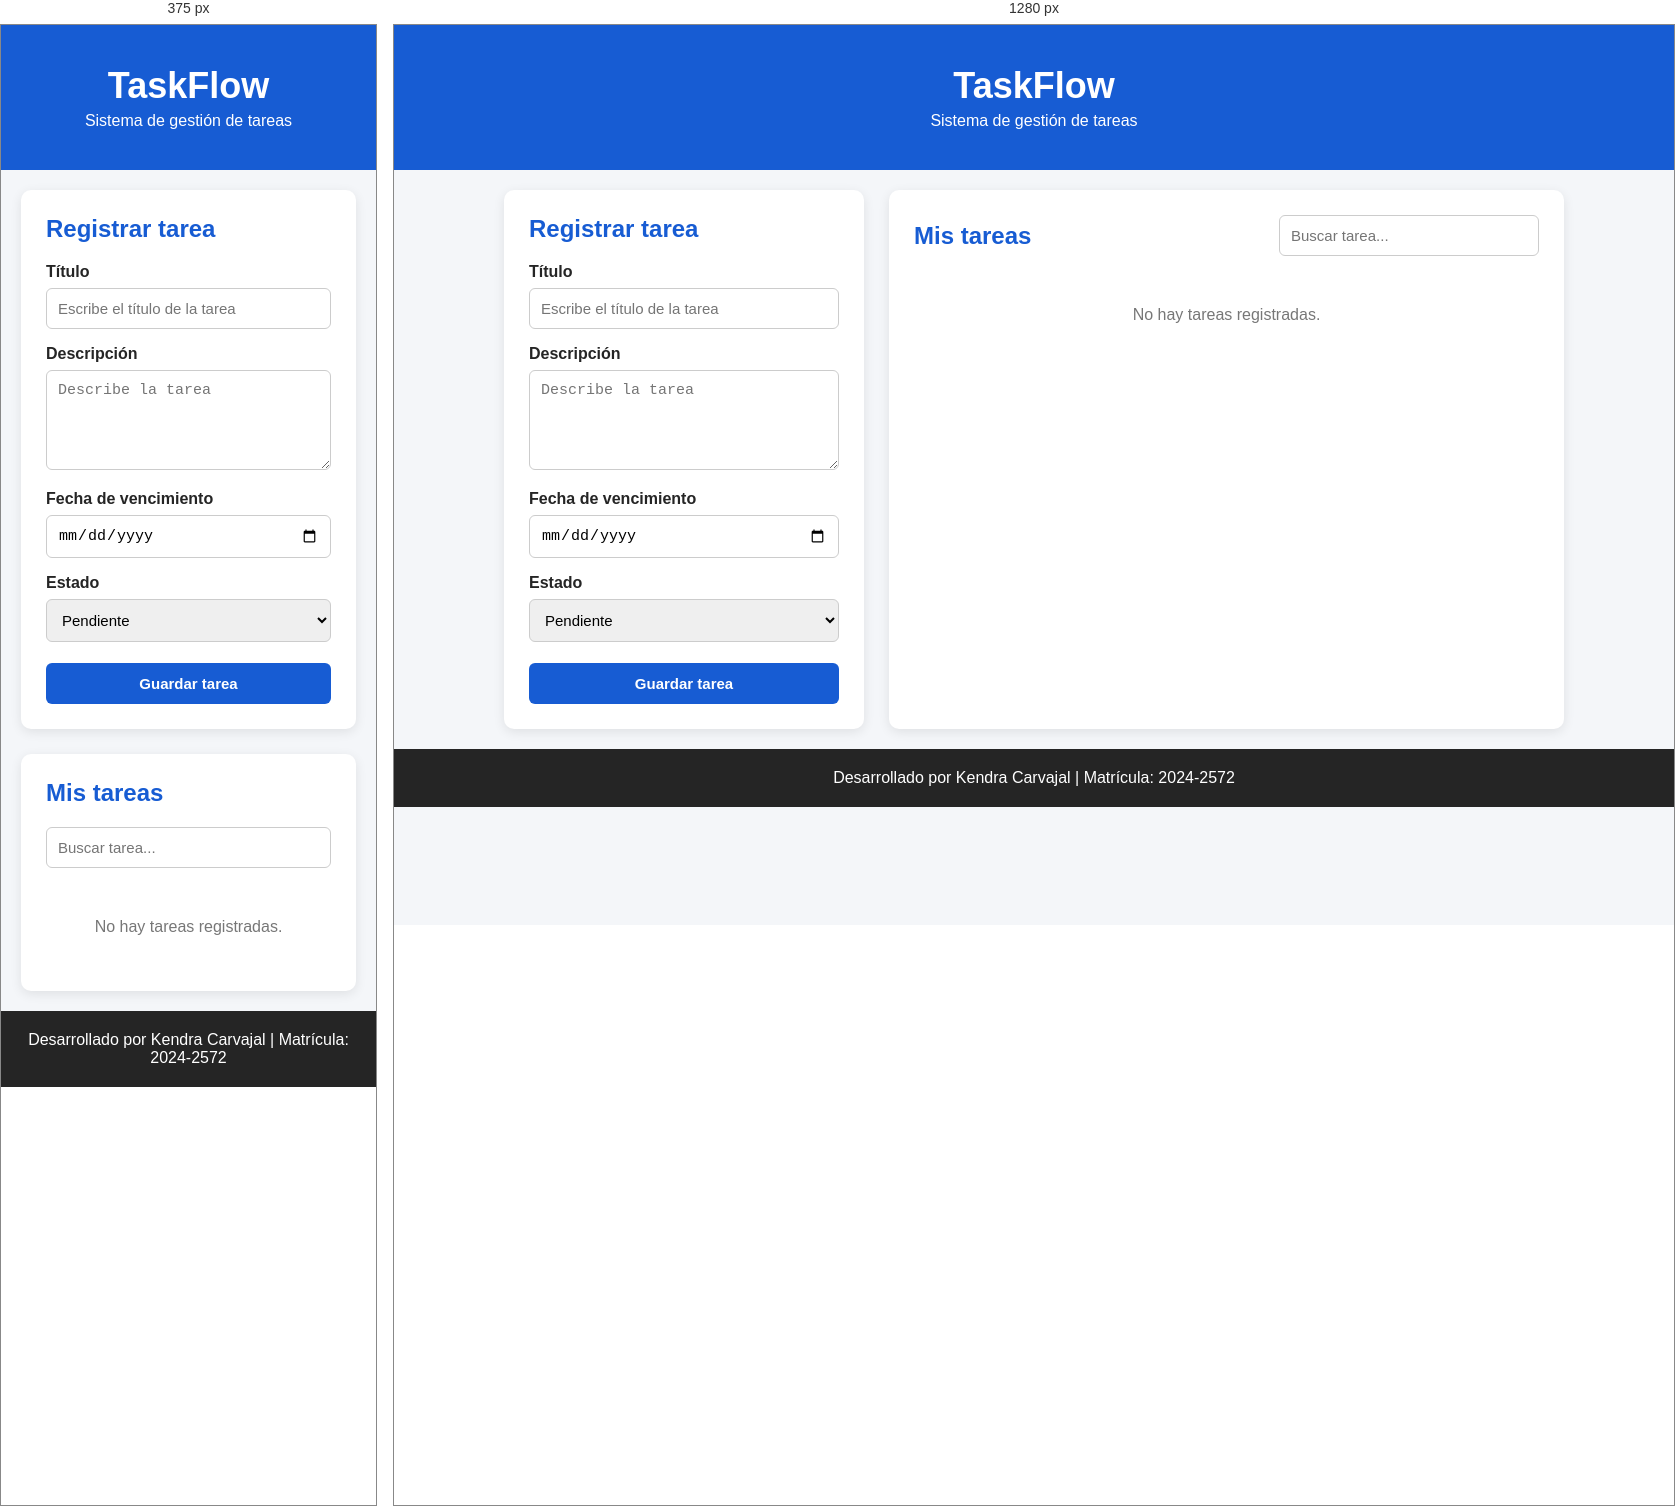
Rendered at 375 px and 1280 px, left to right.

<!-- file: index.html -->
<!DOCTYPE html>
<html lang="es">
<head>
    <meta charset="UTF-8">

    <meta
        name="viewport"
        content="width=device-width, initial-scale=1.0"
    >

    <title>TaskFlow | Gestión de Tareas</title>

    <link rel="stylesheet" href="./css/styles.css">

    <script src="./js/app.js" defer></script>
</head>

<body>

    <header class="encabezado">
        <div class="contenedor">
            <h1>TaskFlow</h1>
            <p>Sistema de gestión de tareas</p>
        </div>
    </header>

    <main class="contenedor">

        <section class="formulario-seccion">

            <h2>Registrar tarea</h2>

            <form id="formulario-tarea">

                <input
                    type="hidden"
                    id="tarea-id"
                >

                <div class="campo">
                    <label for="titulo">
                        Título
                    </label>

                    <input
                        type="text"
                        id="titulo"
                        placeholder="Escribe el título de la tarea"
                        maxlength="80"
                        required
                    >
                </div>

                <div class="campo">
                    <label for="descripcion">
                        Descripción
                    </label>

                    <textarea
                        id="descripcion"
                        placeholder="Describe la tarea"
                        maxlength="300"
                        required
                    ></textarea>
                </div>

                <div class="campo">
                    <label for="fecha">
                        Fecha de vencimiento
                    </label>

                    <input
                        type="date"
                        id="fecha"
                        required
                    >
                </div>

                <div class="campo">
                    <label for="estado">
                        Estado
                    </label>

                    <select id="estado" required>
                        <option value="Pendiente">
                            Pendiente
                        </option>

                        <option value="Completada">
                            Completada
                        </option>
                    </select>
                </div>

                <button
                    type="submit"
                    id="boton-guardar"
                >
                    Guardar tarea
                </button>

                <button
                    type="button"
                    id="boton-cancelar"
                    class="oculto"
                >
                    Cancelar edición
                </button>

            </form>

        </section>

        <section class="lista-seccion">

            <div class="lista-encabezado">

                <h2>Mis tareas</h2>

                <input
                    type="search"
                    id="buscador"
                    placeholder="Buscar tarea..."
                    autocomplete="off"
                >

            </div>

            <div
                id="lista-tareas"
                class="lista-tareas"
            >
                <p id="mensaje-vacio">
                    No hay tareas registradas.
                </p>
            </div>

        </section>

    </main>

    <footer>
        <p>
            Desarrollado por Kendra Carvajal |
            Matrícula: 2024-2572
        </p>
    </footer>

</body>
</html>

/* @media block from css/styles.css */
@media screen and (max-width: 800px) {
    main {
        grid-template-columns: 1fr;
    }

    .lista-encabezado {
        align-items: stretch;
        flex-direction: column;
    }

    #buscador {
        max-width: none;
    }
}